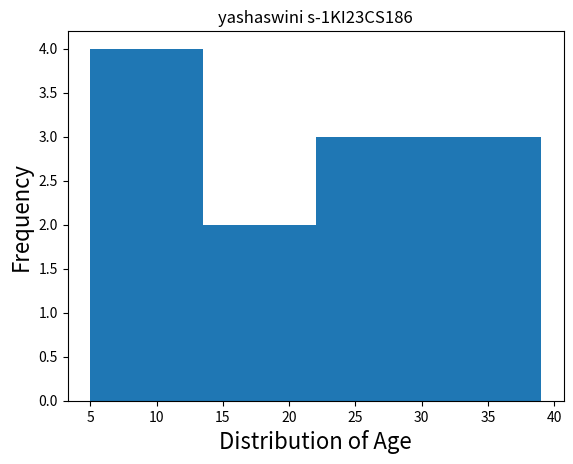

Write Python code to recreate this figure.
import matplotlib.pyplot as plt
plt.hist([5,9,10,13,16,18,22,25,28,31,35,39],bins=4)
plt.xlabel("Distribution of Age",fontsize=16)
plt.ylabel("Frequency",fontsize=16)
plt.title("yashaswini s-1KI23CS186")
plt.show()
